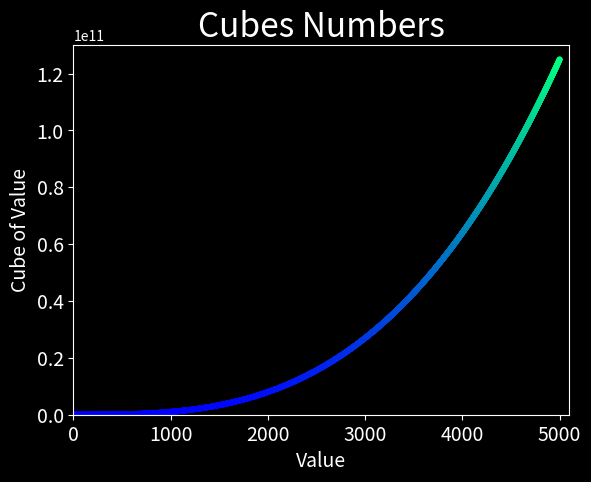

Recreate this plot in Python.
import matplotlib.pyplot as plt

x_values = range(5001)
y_values = [x**3 for x in x_values]

plt.style.use('dark_background')
fig, ax = plt.subplots()
# ax.scatter(x_values, y_values, s=10)
ax.scatter(x_values, y_values, c=y_values, cmap=plt.cm.winter ,s=10)

# Set chart title and label axes.
ax.set_title("Cubes Numbers", fontsize=24)
ax.set_xlabel("Value", fontsize=14)
ax.set_ylabel("Cube of Value", fontsize=14)

# Set size of tick labels.
ax.tick_params(axis='both', which='major', labelsize=14)

# Set the range for each axis.
ax.axis([0, 5_100, 0, 130_000_000_000])

# Show graph
plt.show()
